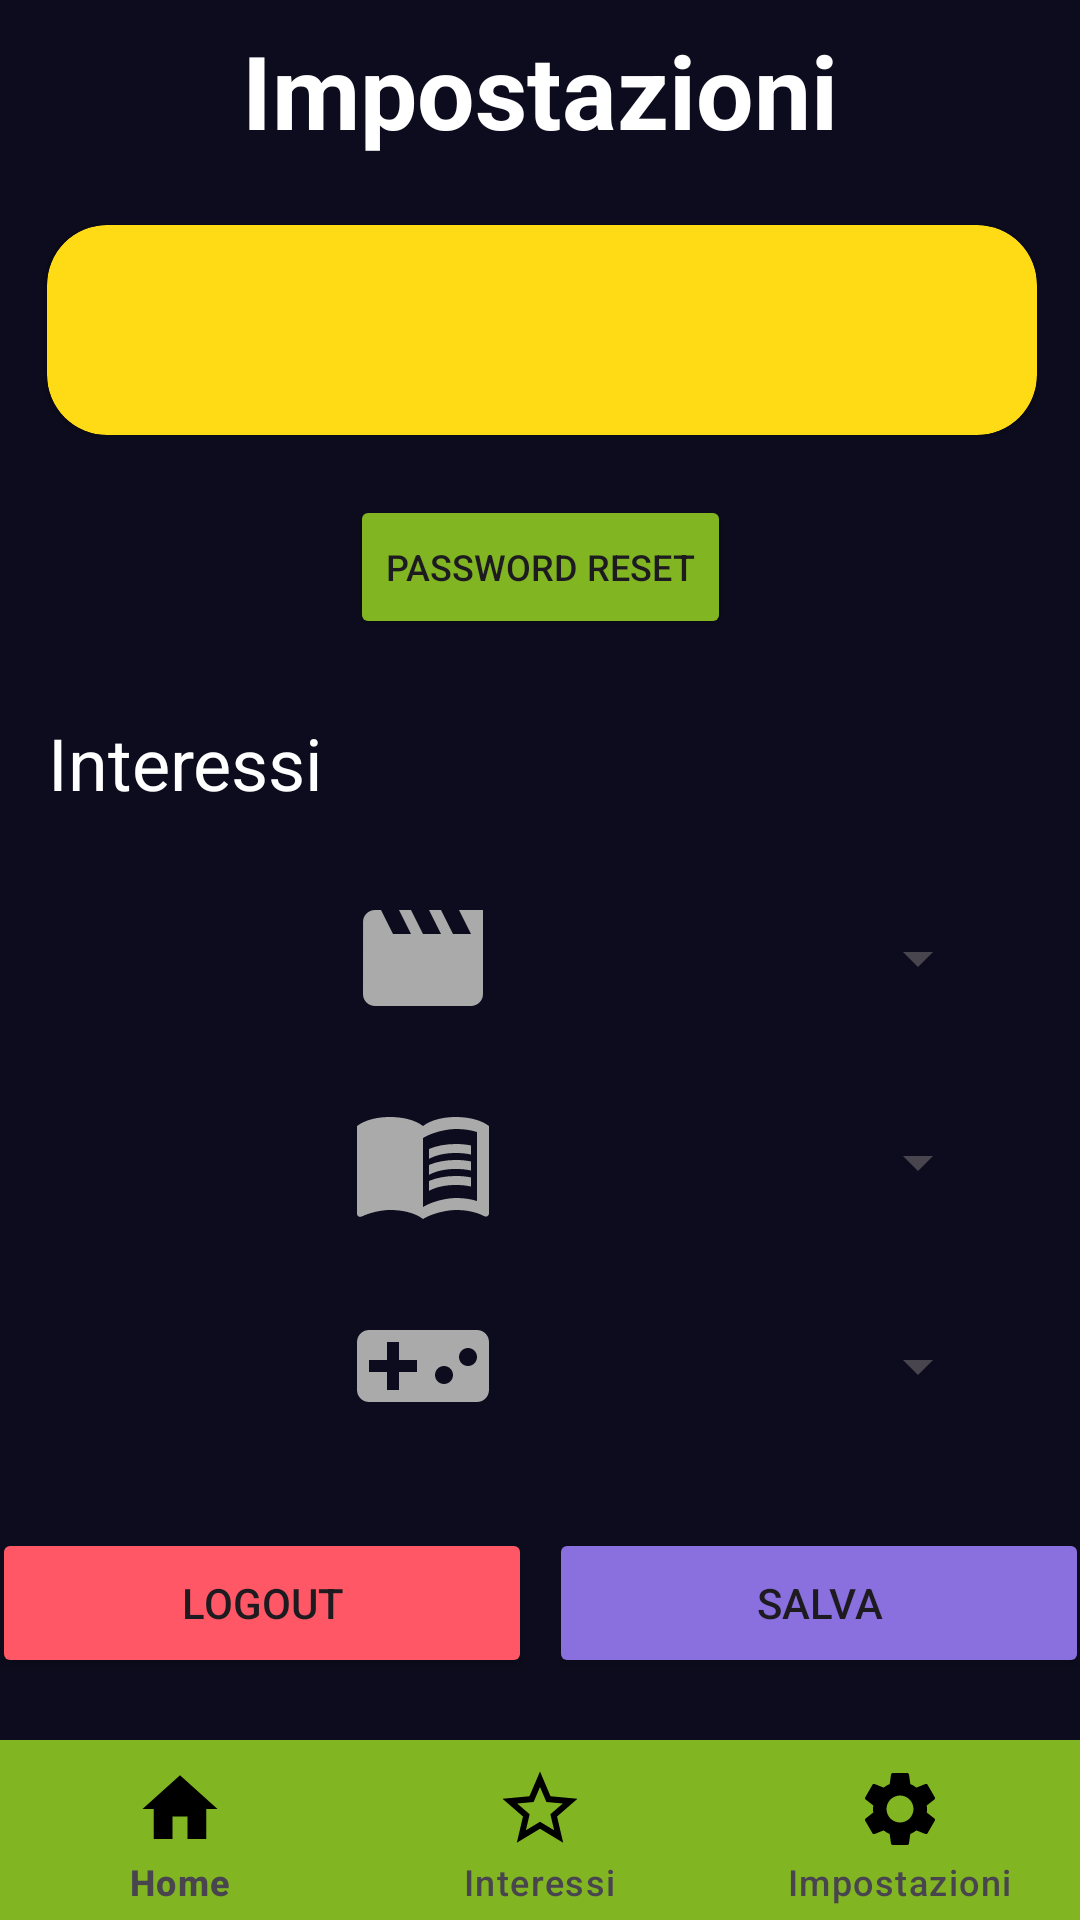

This screen was rendered from an Android layout file. Write that file and the resources it references.
<!-- AndroidManifest.xml: application theme AppTheme -->
<!-- res/layout/impostazioni.xml -->
<LinearLayout xmlns:android="http://schemas.android.com/apk/res/android"
    xmlns:app="http://schemas.android.com/apk/res-auto"
    xmlns:tools="http://schemas.android.com/tools"
    android:layout_width="match_parent"
    android:layout_height="match_parent"
    android:background="#0C0C1E"
    android:orientation="vertical">

    <ScrollView
        android:layout_width="match_parent"
        android:layout_height="0dp"
        android:layout_weight="1">

        <androidx.constraintlayout.widget.ConstraintLayout
            android:id="@+id/layout_impostazioni"
            android:layout_width="match_parent"
            android:layout_height="wrap_content"
            android:clickable="true"
            android:focusable="true"
            android:focusableInTouchMode="true"
            tools:context=".MainActivity">

            <TextView
                android:id="@+id/textView15"
                android:layout_width="match_parent"
                android:layout_height="60dp"
                android:gravity="center"
                android:text="Impostazioni"
                android:textColor="@android:color/white"
                android:textSize="34sp"
                android:textStyle="bold"
                app:layout_constraintTop_toTopOf="parent" />

            <androidx.cardview.widget.CardView
                android:id="@+id/data_cardview"
                android:layout_width="330dp"
                android:layout_height="70dp"
                android:layout_marginStart="40dp"
                android:layout_marginTop="15dp"
                android:layout_marginEnd="40dp"
                android:elevation="20dp"
                app:cardBackgroundColor="#FFDB15"
                app:cardCornerRadius="20dp"
                app:layout_constraintEnd_toEndOf="parent"
                app:layout_constraintHorizontal_bias="0.491"
                app:layout_constraintStart_toStartOf="parent"
                app:layout_constraintTop_toBottomOf="@+id/textView15">

                <androidx.constraintlayout.widget.ConstraintLayout
                    android:layout_width="match_parent"
                    android:layout_height="match_parent"
                    android:clickable="true"
                    android:focusable="true"
                    android:focusableInTouchMode="true">

                    <TextView
                        android:id="@+id/textView_UserEmail"
                        android:layout_width="wrap_content"
                        android:layout_height="wrap_content"
                        android:drawablePadding="8dp"
                        android:textSize="18sp"
                        app:drawableStartCompat="@drawable/ic_email"
                        app:layout_constraintBottom_toBottomOf="parent"
                        app:layout_constraintEnd_toEndOf="parent"
                        app:layout_constraintStart_toStartOf="parent"
                        app:layout_constraintTop_toTopOf="parent" />

                </androidx.constraintlayout.widget.ConstraintLayout>

            </androidx.cardview.widget.CardView>

            <TextView
                android:id="@+id/textView_interessi"
                android:layout_width="wrap_content"
                android:layout_height="wrap_content"
                android:layout_marginStart="16dp"
                android:layout_marginTop="25dp"
                android:text="@string/interessi"
                android:textColor="@android:color/white"
                android:textSize="24sp"
                app:layout_constraintStart_toStartOf="parent"
                app:layout_constraintTop_toBottomOf="@+id/reset_password" />

            <Spinner
                android:id="@+id/spinner_film"
                android:layout_width="wrap_content"
                android:layout_height="wrap_content"
                android:layout_marginEnd="30dp"
                android:minHeight="48dp"
                android:popupBackground="#0C0C1E"
                android:tag="spinner_film"
                app:layout_constraintBottom_toBottomOf="@+id/image_film"
                app:layout_constraintEnd_toEndOf="parent"
                app:layout_constraintHorizontal_bias="0.0"
                app:layout_constraintStart_toStartOf="@+id/spinner_videogiochi"
                app:layout_constraintTop_toBottomOf="@+id/textView_interessi"
                app:layout_constraintTop_toTopOf="@+id/image_film"
                tools:ignore="SpeakableTextPresentCheck,DuplicateSpeakableTextCheck" />

            <Spinner
                android:id="@+id/spinner_libri"
                android:layout_width="wrap_content"
                android:popupBackground="#0C0C1E"
                android:layout_height="48dp"
                android:layout_marginEnd="30dp"
                android:tag="spinner_libri"
                app:layout_constraintBottom_toBottomOf="@+id/image_libri"
                app:layout_constraintEnd_toEndOf="parent"
                app:layout_constraintHorizontal_bias="1.0"
                app:layout_constraintStart_toStartOf="@+id/spinner_videogiochi"
                app:layout_constraintTop_toTopOf="@+id/image_libri"
                app:layout_constraintVertical_bias="0.0"
                tools:ignore="TouchTargetSizeCheck,SpeakableTextPresentCheck" />

            <Spinner
                android:id="@+id/spinner_videogiochi"
                android:layout_width="wrap_content"
                android:layout_height="48dp"
                android:popupBackground="#0C0C1E"
                android:layout_marginEnd="30dp"
                android:tag="spinner_videogiochi"
                app:layout_constraintBottom_toBottomOf="@+id/image_videogiochi"
                app:layout_constraintEnd_toEndOf="parent"
                app:layout_constraintTop_toTopOf="@+id/image_videogiochi"
                tools:ignore="TouchTargetSizeCheck,SpeakableTextPresentCheck" />

            <Button
                android:id="@+id/button_logout"
                android:layout_width="180dp"
                android:layout_height="50dp"
                android:layout_marginStart="10dp"
                android:layout_marginEnd="3dp"
                android:backgroundTint="#FF5765"
                android:onClick="logout"
                android:text="@string/button_logout"
                app:layout_constraintBottom_toBottomOf="@id/button_salva"
                app:layout_constraintEnd_toStartOf="@+id/button_salva"
                app:layout_constraintStart_toStartOf="parent"
                app:layout_constraintTop_toTopOf="@+id/button_salva"
                app:layout_constraintVertical_bias="0.0" />

            <Button
                android:id="@+id/button_salva"
                android:layout_width="180dp"
                android:layout_height="50dp"
                android:layout_marginStart="3dp"
                android:layout_marginTop="30dp"
                android:layout_marginEnd="10dp"
                android:backgroundTint="#8A6FDF"
                android:onClick="salva"
                android:text="@string/button_salva"
                app:layout_constraintBottom_toBottomOf="parent"
                app:layout_constraintEnd_toEndOf="parent"
                app:layout_constraintStart_toEndOf="@id/button_logout"
                app:layout_constraintTop_toBottomOf="@+id/spinner_videogiochi"
                app:layout_constraintVertical_bias="0.0" />

            <ImageView
                android:id="@+id/image_videogiochi"
                android:layout_width="wrap_content"
                android:layout_height="wrap_content"
                android:contentDescription="@string/videogiochi"
                app:layout_constraintEnd_toStartOf="@+id/spinner_videogiochi"
                app:layout_constraintStart_toStartOf="parent"
                app:layout_constraintTop_toBottomOf="@+id/image_libri"
                android:layout_marginTop="20dp"
                app:srcCompat="@drawable/ic_baseline_videogame_asset_24" />

            <ImageView
                android:id="@+id/image_libri"
                android:layout_width="wrap_content"
                android:layout_height="wrap_content"
                android:layout_marginTop="20dp"
                android:contentDescription="@string/libri"
                app:layout_constraintEnd_toStartOf="@+id/spinner_libri"
                app:layout_constraintStart_toStartOf="parent"
                app:layout_constraintTop_toBottomOf="@+id/image_film"
                app:srcCompat="@drawable/ic_baseline_menu_book_24" />

            <ImageView
                android:id="@+id/image_film"
                android:layout_width="wrap_content"
                android:layout_height="wrap_content"
                android:layout_marginTop="25dp"
                android:contentDescription="@string/film"
                app:layout_constraintEnd_toStartOf="@+id/spinner_film"
                app:layout_constraintStart_toStartOf="parent"
                app:layout_constraintTop_toBottomOf="@+id/textView_interessi"
                app:srcCompat="@drawable/ic_baseline_movie_24" />

            <Button
                android:id="@+id/reset_password"
                android:layout_width="wrap_content"
                android:layout_height="wrap_content"
                android:layout_marginTop="20dp"
                android:backgroundTint="@color/md_theme_light_primary"
                android:onClick="resetPassword"
                android:text="@string/reset_password"
                android:textSize="12sp"
                app:layout_constraintEnd_toEndOf="parent"
                app:layout_constraintStart_toStartOf="parent"
                app:layout_constraintTop_toBottomOf="@+id/data_cardview" />

        </androidx.constraintlayout.widget.ConstraintLayout>

    </ScrollView>

    <com.google.android.material.bottomnavigation.BottomNavigationView
        android:id="@id/navigation_bar"
        android:layout_width="match_parent"
        android:layout_height="60dp"
        app:itemBackground="@color/md_theme_light_primary"
        app:itemIconSize="30dp"
        app:itemIconTint="@drawable/item_selector"
        app:itemPaddingBottom="8dp"
        app:itemPaddingTop="8dp"
        app:itemTextColor="@drawable/item_selector"
        app:layout_constraintBottom_toBottomOf="parent"
        app:layout_constraintEnd_toEndOf="parent"
        app:layout_constraintStart_toStartOf="parent"
        app:menu="@menu/menu_navigation" />

</LinearLayout>
<!-- resources referenced by this layout -->
<resources>
  <color name="md_theme_light_primary">#81B622</color>
  <!-- drawable ic_baseline_movie_24 (drawable) -->
  <vector xmlns:android="http://schemas.android.com/apk/res/android"
      android:width="48dp"
      android:height="48dp"
      android:viewportWidth="24"
      android:viewportHeight="24"
      android:tint="?attr/color">
    <path
        android:fillColor="@android:color/darker_gray"
        android:pathData="M18,4l2,4h-3l-2,-4h-2l2,4h-3l-2,-4H8l2,4H7L5,4H4c-1.1,0 -1.99,0.9 -1.99,2L2,18c0,1.1 0.9,2 2,2h16c1.1,0 2,-0.9 2,-2V4h-4z"/>
  </vector>
  <!-- drawable ic_baseline_videogame_asset_24 (drawable) -->
  <vector xmlns:android="http://schemas.android.com/apk/res/android"
      android:width="48dp"
      android:height="48dp"
      android:viewportWidth="24"
      android:viewportHeight="24"
      android:tint="?attr/color">
    <path
        android:fillColor="@android:color/darker_gray"
        android:pathData="M21,6L3,6c-1.1,0 -2,0.9 -2,2v8c0,1.1 0.9,2 2,2h18c1.1,0 2,-0.9 2,-2L23,8c0,-1.1 -0.9,-2 -2,-2zM11,13L8,13v3L6,16v-3L3,13v-2h3L6,8h2v3h3v2zM15.5,15c-0.83,0 -1.5,-0.67 -1.5,-1.5s0.67,-1.5 1.5,-1.5 1.5,0.67 1.5,1.5 -0.67,1.5 -1.5,1.5zM19.5,12c-0.83,0 -1.5,-0.67 -1.5,-1.5S18.67,9 19.5,9s1.5,0.67 1.5,1.5 -0.67,1.5 -1.5,1.5z"/>
  </vector>
  <string name="button_logout">LOGOUT</string>
  <string name="button_salva">SALVA</string>
  <string name="film">Film</string>
  <string name="interessi">Interessi</string>
  <string name="libri">Libri</string>
  <string name="reset_password">PASSWORD RESET</string>
  <string name="videogiochi">Videogiochi</string>
  <color name="md_theme_light_onPrimary">#FFFFFF</color>
  <color name="md_theme_light_primaryContainer">#81B622</color>
  <color name="md_theme_light_onPrimaryContainer">#81B622</color>
  <color name="md_theme_light_secondary">#006874</color>
  <color name="md_theme_light_onSecondary">#FFFFFF</color>
  <color name="md_theme_light_secondaryContainer">#81B622</color>
  <color name="md_theme_light_onSecondaryContainer">#81B622</color>
  <color name="md_theme_light_tertiary">#8B5000</color>
  <color name="md_theme_light_onTertiary">#FFFFFF</color>
  <color name="md_theme_light_tertiaryContainer">#81B622</color>
  <color name="md_theme_light_onTertiaryContainer">#81B622</color>
  <color name="md_theme_light_error">#BA1B1B</color>
  <color name="md_theme_light_errorContainer">#FFDAD4</color>
  <color name="md_theme_light_onError">#FFFFFF</color>
  <color name="md_theme_light_onErrorContainer">#410001</color>
  <color name="md_theme_light_background">#FCFCFF</color>
  <color name="md_theme_light_onBackground">#1A1C1E</color>
  <color name="md_theme_light_surface">#FCFCFF</color>
  <color name="md_theme_light_onSurface">#1A1C1E</color>
  <color name="md_theme_light_surfaceVariant">#DEE3EB</color>
  <color name="md_theme_light_onSurfaceVariant">#41474D</color>
  <color name="md_theme_light_outline">#72777E</color>
  <color name="md_theme_light_inverseOnSurface">#F0F0F3</color>
  <color name="md_theme_light_inverseSurface">#2F3032</color>
  <color name="md_theme_light_primaryInverse">#91CCFF</color>
</resources>
